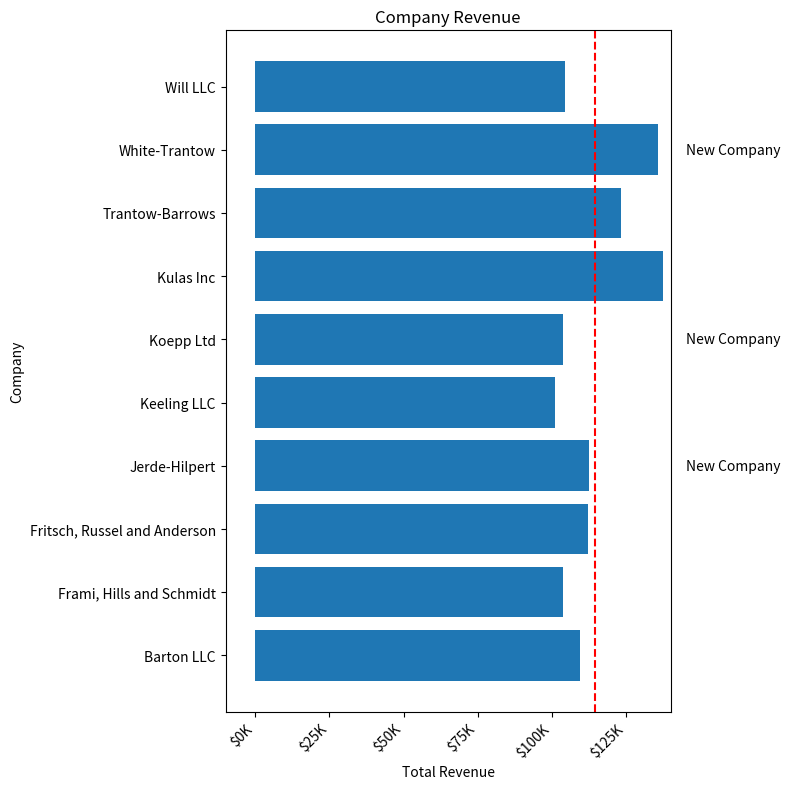

This figure's Python source:
# sphinx_gallery_thumbnail_number = 10
import numpy as np
import matplotlib.pyplot as plt
from matplotlib.ticker import FuncFormatter

data = {'Barton LLC': 109438.50,
        'Frami, Hills and Schmidt': 103569.59,
        'Fritsch, Russel and Anderson': 112214.71,
        'Jerde-Hilpert': 112591.43,
        'Keeling LLC': 100934.30,
        'Koepp Ltd': 103660.54,
        'Kulas Inc': 137351.96,
        'Trantow-Barrows': 123381.38,
        'White-Trantow': 135841.99,
        'Will LLC': 104437.60}
group_data = list(data.values())
group_names = list(data.keys())
group_mean = np.mean(group_data)


def currency(x, pos):
    """The two args are the value and tick position"""
    if x >= 1e6:
        s = '${:1.1f}M'.format(x * 1e-6)
    else:
        s = '${:1.0f}K'.format(x * 1e-3)
    return s


formatter = FuncFormatter(currency)
plt.rcParams.update({'figure.autolayout': True})
fig, ax = plt.subplots(figsize=(8, 8))
ax.barh(group_names, group_data)
labels = ax.get_xticklabels()
plt.setp(labels, rotation=45, horizontalalignment='right')

# Add a vertical line, here we set the style in the function call
ax.axvline(group_mean, ls='--', color='r')

# Annotate new companies
for group in [3, 5, 8]:
    ax.text(145000, group, "New Company", fontsize=10, verticalalignment="center")  # writes text onto the axes

# Now we'll move our title up since it's getting a little cramped
ax.title.set(y=1.05)

ax.set(xlim=[-10000, 140000], xlabel='Total Revenue', ylabel='Company', title='Company Revenue')
ax.xaxis.set_major_formatter(formatter)
ax.set_xticks([0, 25e3, 50e3, 75e3, 100e3, 125e3])
# fig.subplots_adjust(right=.1)

plt.show()
fig.savefig('sales.png', transparent=False, dpi=80, bbox_inches="tight")
